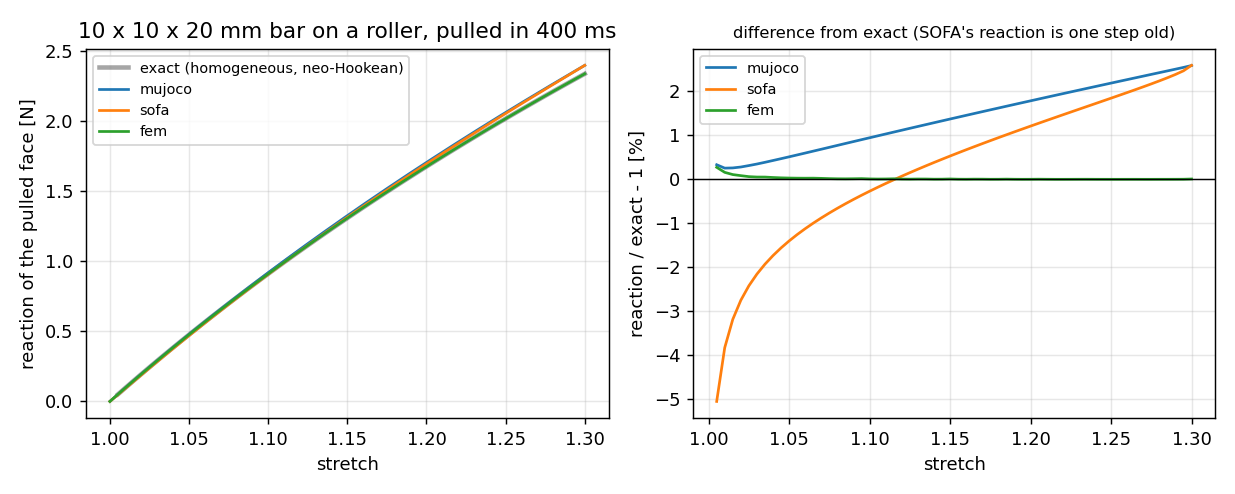

The data file committed next to this chart (first rows):
stretch, exact_N, mujoco_N, sofa_N, fem_N
1.005, 0.04974, 0.04991, 0.04723, 0.04988
1.01, 0.09898, 0.09923, 0.09519, 0.09913
1.015, 0.1477, 0.1481, 0.143, 0.1479
1.02, 0.196, 0.1965, 0.1906, 0.1961
1.025, 0.2438, 0.2445, 0.2379, 0.2439
1.03, 0.2911, 0.2921, 0.2848, 0.2912
1.035, 0.3379, 0.3392, 0.3314, 0.3381
1.04, 0.3843, 0.386, 0.3777, 0.3845
1.045, 0.4303, 0.4323, 0.4236, 0.4304
1.05, 0.4758, 0.4782, 0.4691, 0.4759
1.055, 0.5209, 0.5238, 0.5144, 0.521
1.06, 0.5656, 0.569, 0.5592, 0.5657
1.065, 0.6099, 0.6138, 0.6038, 0.61
1.07, 0.6538, 0.6582, 0.648, 0.6539
1.075, 0.6972, 0.7023, 0.6919, 0.6973
1.08, 0.7403, 0.746, 0.7354, 0.7404
1.085, 0.783, 0.7893, 0.7786, 0.7831
1.09, 0.8254, 0.8324, 0.8215, 0.8254
1.095, 0.8673, 0.8751, 0.8641, 0.8674
1.1, 0.9089, 0.9174, 0.9064, 0.9089
1.105, 0.9502, 0.9595, 0.9484, 0.9501
1.11, 0.9911, 1.001, 0.99, 0.9911
1.115, 1.032, 1.043, 1.031, 1.032
1.12, 1.072, 1.084, 1.072, 1.072
1.125, 1.112, 1.124, 1.113, 1.112
1.13, 1.151, 1.165, 1.154, 1.151
1.135, 1.19, 1.205, 1.194, 1.19
1.14, 1.229, 1.245, 1.234, 1.229
1.145, 1.268, 1.285, 1.274, 1.268
1.15, 1.306, 1.324, 1.313, 1.306
1.155, 1.344, 1.363, 1.352, 1.344
1.16, 1.382, 1.402, 1.391, 1.382
1.165, 1.419, 1.441, 1.43, 1.419
1.17, 1.457, 1.479, 1.468, 1.456
1.175, 1.493, 1.517, 1.506, 1.493
1.18, 1.53, 1.555, 1.544, 1.53
1.185, 1.566, 1.592, 1.582, 1.566
1.19, 1.602, 1.629, 1.619, 1.602
1.195, 1.638, 1.666, 1.657, 1.638
1.2, 1.674, 1.703, 1.694, 1.673
1.205, 1.709, 1.74, 1.73, 1.709
1.21, 1.744, 1.776, 1.767, 1.744
1.215, 1.779, 1.812, 1.803, 1.778
1.22, 1.813, 1.848, 1.839, 1.813
1.225, 1.847, 1.884, 1.875, 1.847
1.23, 1.881, 1.919, 1.911, 1.881
1.235, 1.915, 1.955, 1.947, 1.915
1.24, 1.949, 1.99, 1.982, 1.949
1.245, 1.982, 2.024, 2.017, 1.982
1.25, 2.015, 2.059, 2.052, 2.015
1.255, 2.048, 2.094, 2.087, 2.048
1.26, 2.081, 2.128, 2.122, 2.081
1.265, 2.113, 2.162, 2.156, 2.113
1.27, 2.146, 2.196, 2.19, 2.145
1.275, 2.178, 2.229, 2.225, 2.177
1.28, 2.21, 2.263, 2.259, 2.209
1.285, 2.241, 2.296, 2.293, 2.241
1.29, 2.273, 2.329, 2.327, 2.273
1.295, 2.304, 2.362, 2.361, 2.304
1.3, 2.335, 2.395, 2.395, 2.335
